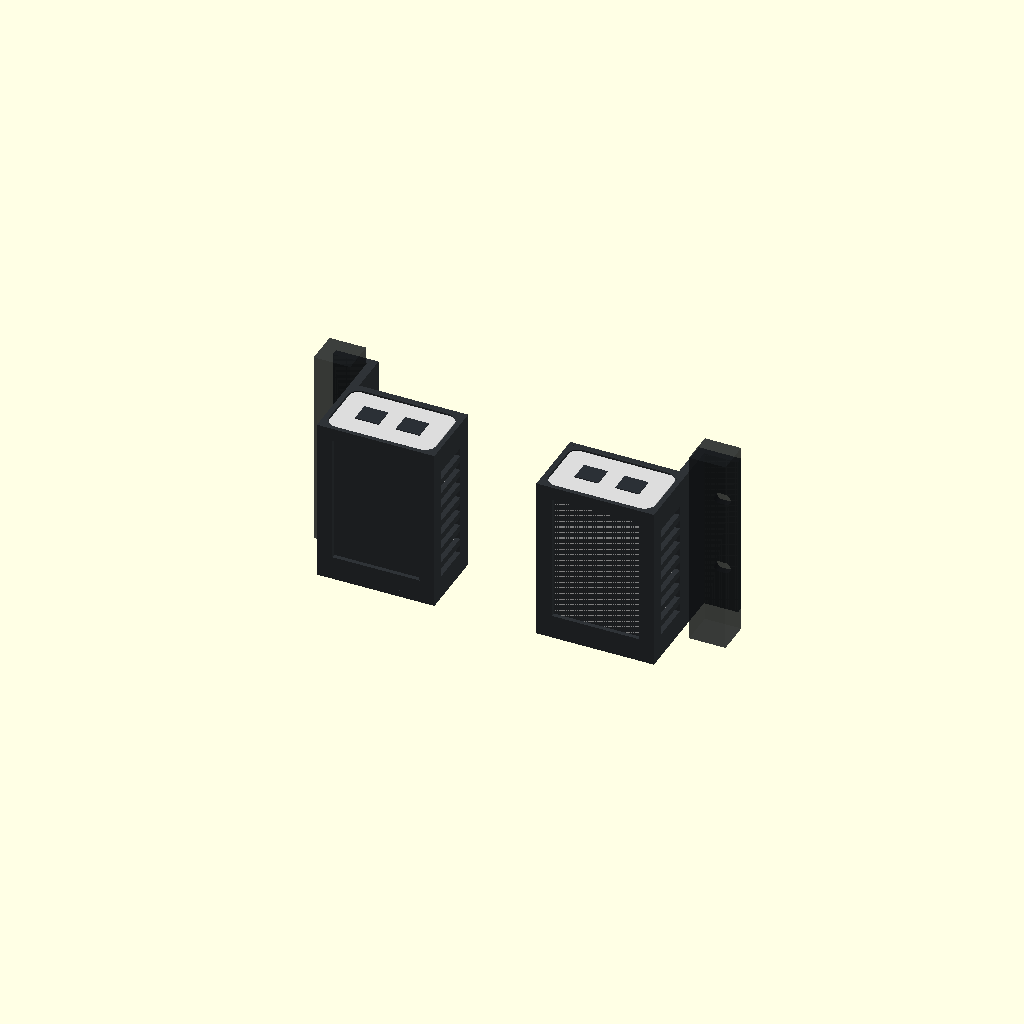
Cell 1 — every parameter at its default value.
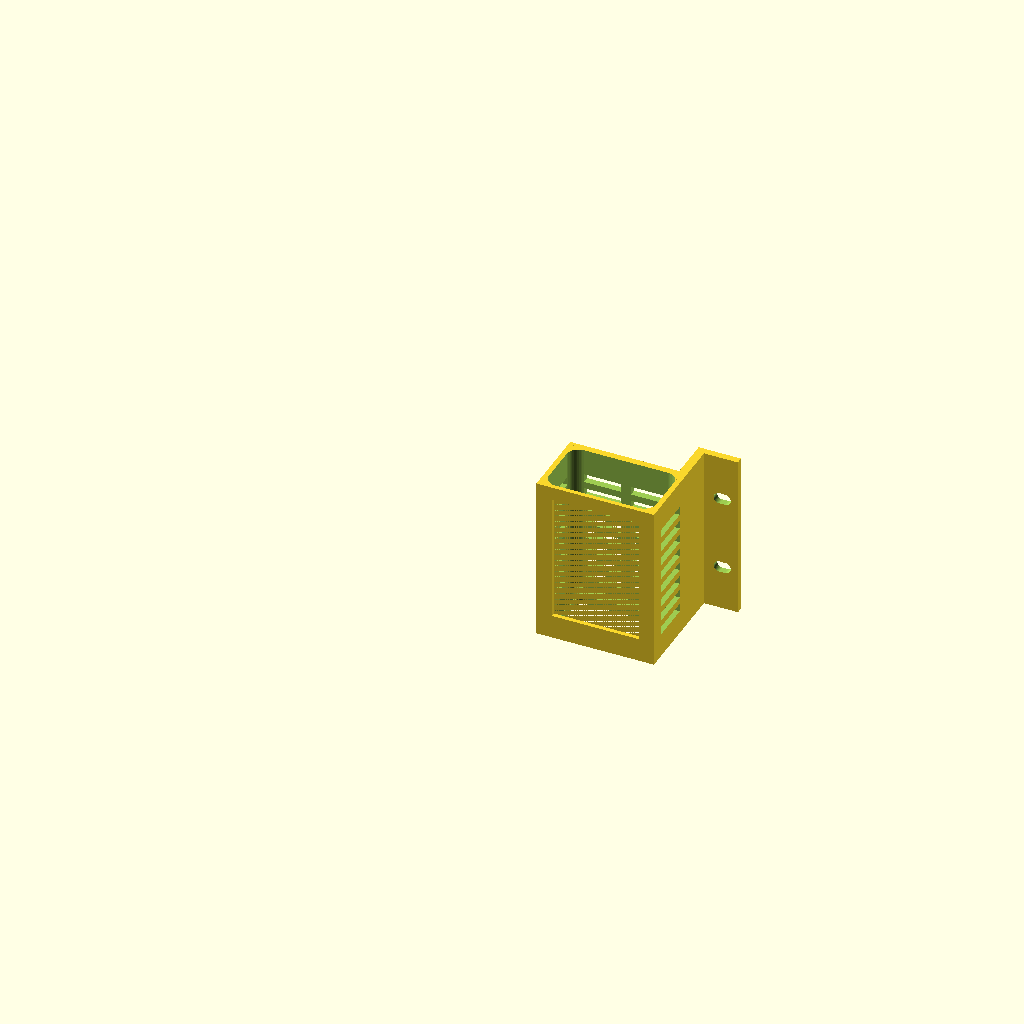
Cell 2 — part set to "right", the other parameters unchanged.
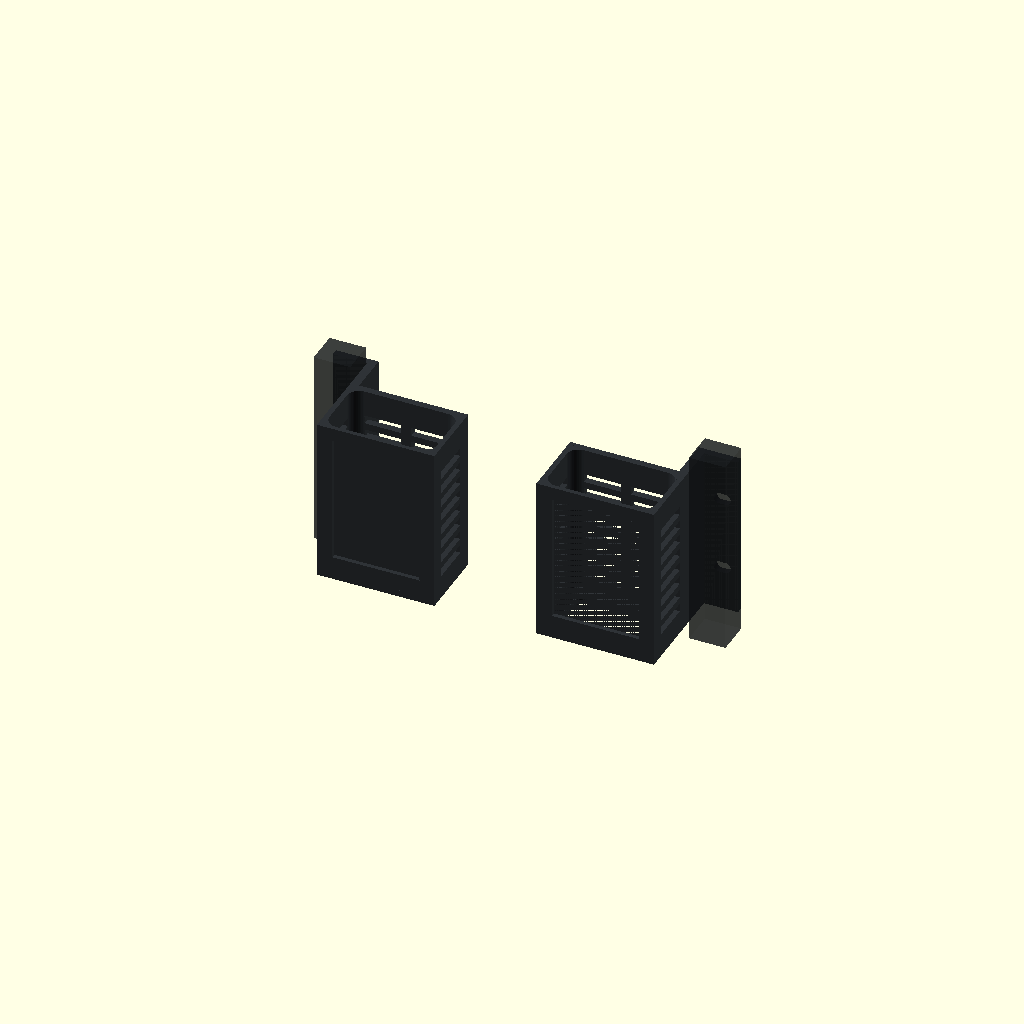
Cell 3: show_device = false (everything else at default).
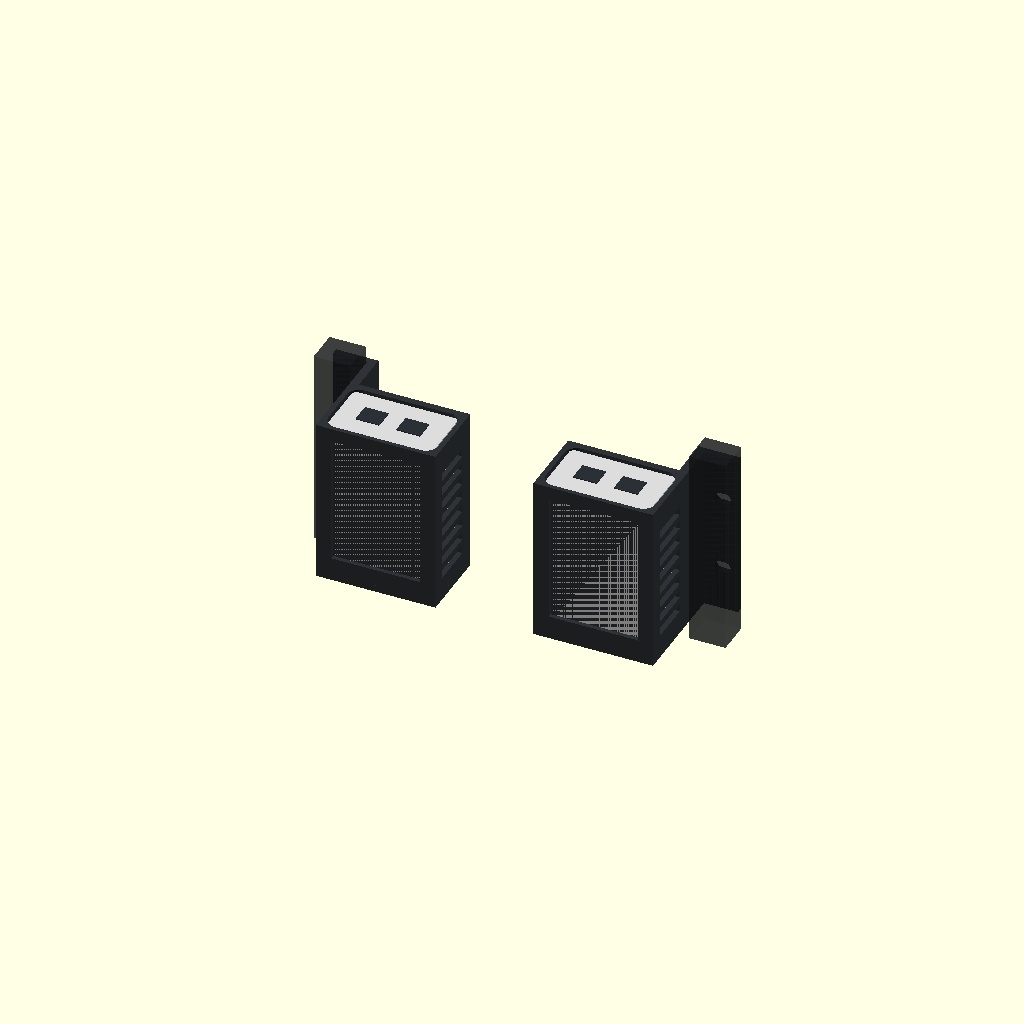
Cell 4 — clear set to 1.2, the other parameters unchanged.
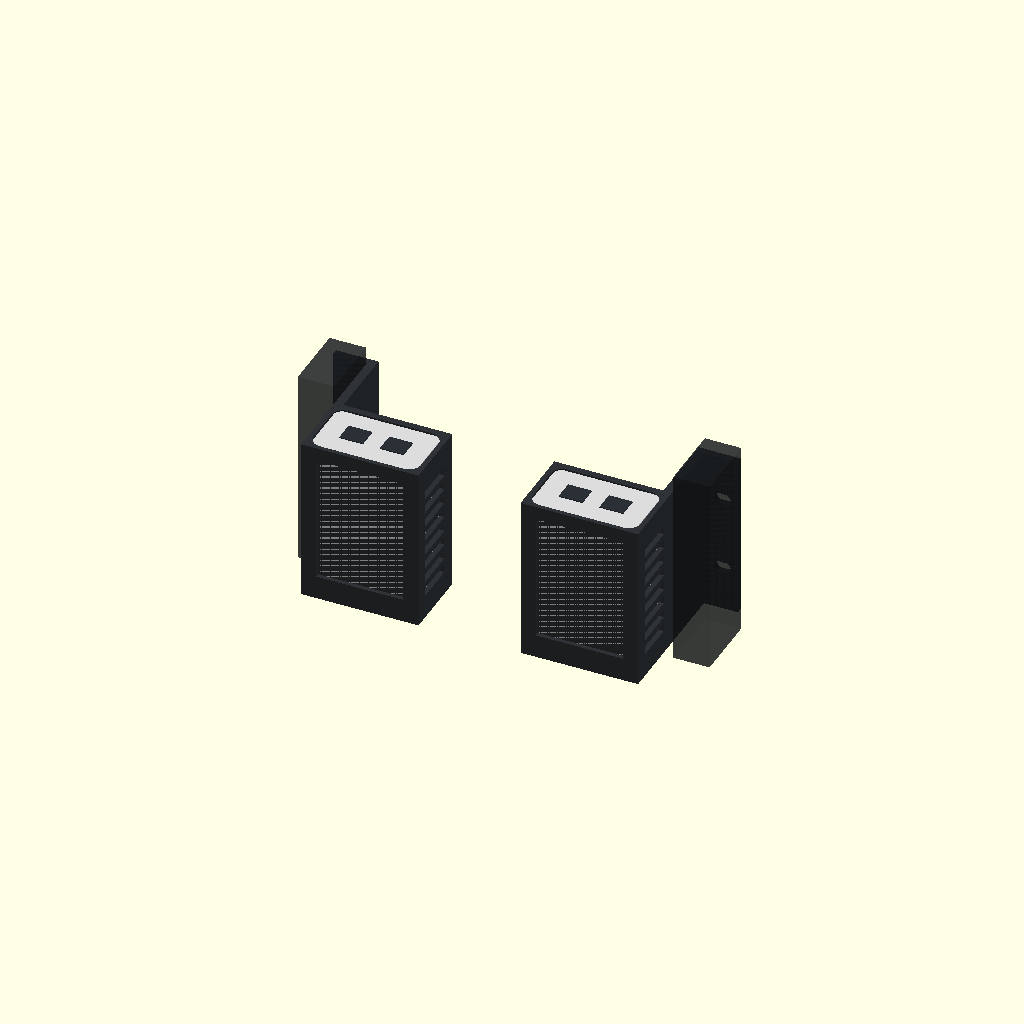
Cell 5: the same model with rail_depth = 40.
All cells are drawn from one camera (rotation 55°, 0°, 25°, orthographic, colour scheme Cornfield), so only the parameter changes between them.
OpenSCAD source file injector_holster/injector_holster.scad:
// =====================================================================
//  L-shaped PoE injector holster for the rear rails of a 10" rack
//  (DeskPi RackMate T2). Holds a U-PoE-AT standing on end inside the
//  rack, just in front of a rear rail, either end up.
//
//  The holster wraps round the rail like an L:
//    * an EAR on the back (outside) face of the rail takes two rack
//      screws, 1U apart,
//    * a side wall runs forward past the rail's inner edge,
//    * the SLEEVE sits inside the rack, in front of the rail, holding the
//      injector with its broad face towards the back of the rack.
//  Side walls and front lips (like the Flex Mini mount's hoods) stop the
//  injector falling forward or sideways; a shelf on 5 mm ledges carries
//  it. The shelf window is wide enough for the power plug or both RJ45
//  plugs, so it can go in either end down.
//
//      top view, right-hand rail (rack front is down the page)
//
//                          ear  ==o==   <- screw from behind
//                          |   [rail]
//               ___________|   [    ]
//              |  sleeve   |   [____]
//              |  [ inj ]  |
//              |_lip___lip_|
//
//  Coordinates (right-hand holster): origin at the rail hole centre on
//  the rail's back face. X = across the rack (+ outwards, towards the
//  side panel), Y = towards the back of the rack, Z = up.
//  Parts: assembly | right | left
// =====================================================================

/* [View] */
part = "assembly";   // [assembly, right, left]
show_device = true;

/* [Injector] */
inj = [62, 35, 93];  // U-PoE-AT on end: width (X), thickness (Y), length (Z)
clear = 0.6;

/* [Rail - VERIFY ON THE REAL RACK] */
U = 44.45;
rail_depth = 20;       // front-to-back thickness of the rear rail / post
rail_inner = 10.25;    // rail hole centre to the rail's inner (rack-centre) edge
rail_outer = 9.25;     // how far the ear reaches outwards past the hole
rail_clear = 0.5;      // play round the rail
screw_d = 6.6;         // same as the front rack ears: fits M6, M5 and 10-32
slot_len = 3.4;        // horizontal slots, 10 mm wide overall, like the front rack ears
hole_gap_u = 1;        // screws this many U apart (same hole in each U, so any pair works)

/* [Holster] */
plate_t = 4;           // ear thickness and the sleeve's back wall
wall = 3;
side_t = 5;            // the side wall that wraps round the rail (carries the load)
lip = 6;               // front lips overlap the injector face this much
lip_t = 2.5;
shelf_t = 4;
top_lip_h = 8;         // short lips at the top too, so it can't tip out
corner_r = 7;          // vertical corners of the cavity, following the injector's rounded edges
bottom_ch = 4;         // 45-degree chamfer where the shelf meets the walls
win_r = 5;             // rounded corners on the shelf window
ledge = 5;             // shelf ledge the injector rests on, each side
vent_h = 5;             // vent slot height (prints as a short bridge)
vent_pitch = 9;         // vent spacing
power_win = [inj[0] + 2 * clear - 2 * ledge, inj[1] + 2 * clear - 6];

$fn = 48;

cav = [inj[0] + 2 * clear, inj[1] + 2 * clear, inj[2] + clear];
plate_h = shelf_t + cav[2];
sleeve_w = wall + cav[0] + wall;
sleeve_d = plate_t + cav[1] + lip_t;
hole_z0 = plate_h / 2 - hole_gap_u * U / 2;   // the two screws, centred
x_in = -(rail_inner + rail_clear);            // inner face of the wrap-round wall
y_front = -(rail_depth + rail_clear);         // just in front of the rail
echo(str("Holster ", sleeve_w + side_t + rail_inner + rail_outer, " W x ",
         sleeve_d - y_front + plate_t, " D x ", plate_h, " H mm; screws ", hole_gap_u * U, " mm apart"));

module rrect(w, d, r, h) {
    hull() for (x = [r, w - r], y = [r, d - r]) translate([x, y, 0]) cylinder(r = r, h = h);
}

// The sleeve, built with its back wall on y = 0 and opening towards +y,
// x = 0 .. sleeve_w. Placed later, mirrored so it opens towards the rack front.
module sleeve() {
    difference() {
        union() {
            cube([sleeve_w, plate_t, plate_h]);                                   // back wall
            for (x = [0, wall + cav[0]]) translate([x, 0, 0]) cube([wall, sleeve_d, plate_h]);  // side walls
            translate([wall, plate_t, 0]) cube([cav[0], cav[1], plate_h]);       // fill, cavity cut back out
            cube([sleeve_w, sleeve_d, shelf_t]);                                  // shelf
            for (x = [wall, wall + cav[0] - lip])                                 // side lips
                translate([x, plate_t + cav[1], 0]) cube([lip, lip_t, plate_h]);
            translate([wall, plate_t + cav[1], 0]) cube([cav[0], lip_t, shelf_t + 10]);              // bottom lip
            translate([wall, plate_t + cav[1], plate_h - top_lip_h]) cube([cav[0], lip_t, top_lip_h]); // top lip
        }
        // cavity: rounded vertical corners, chamfered into the shelf
        translate([wall, plate_t, 0]) hull() {
            translate([0, 0, shelf_t + bottom_ch]) rrect(cav[0], cav[1], corner_r, cav[2] + 1);
            translate([bottom_ch, bottom_ch, shelf_t]) rrect(cav[0] - 2 * bottom_ch, cav[1] - 2 * bottom_ch, max(corner_r - bottom_ch, 1), 0.01);
        }
        // shelf window
        translate([wall + (cav[0] - power_win[0]) / 2, plate_t + (cav[1] - power_win[1]) / 2, -1])
            rrect(power_win[0], power_win[1], win_r, shelf_t + 2);
        // vents in the back wall: a grid of slots
        for (z = [shelf_t + 10 : vent_pitch : plate_h - 14], k = [0, 1])
            translate([wall + 7 + k * (cav[0] / 2 - 4), -1, z]) cube([cav[0] / 2 - 10, plate_t + 2, vent_h]);
        // vents in both side walls
        for (x = [-1, wall + cav[0] - 1], z = [shelf_t + 10 : vent_pitch : plate_h - 14])
            translate([x, plate_t + 6, z]) cube([wall + 2, cav[1] - 12, vent_h]);
    }
}

module place_sleeve() {
    // sleeve's outer side wall flush with the wrap-round wall, back wall
    // just in front of the rail, opening towards the rack front
    translate([x_in - sleeve_w, y_front, 0]) mirror([0, 1, 0]) children();
}

module holster_right() {
    difference() {
        union() {
            place_sleeve() sleeve();
            // wrap-round wall along the rail's inner edge
            translate([x_in - side_t, y_front - plate_t, 0]) cube([side_t, -y_front + 2 * plate_t, plate_h]);
            // ear on the back face of the rail
            translate([x_in - side_t, 0, 0]) cube([side_t - x_in + rail_outer, plate_t, plate_h]);
        }
        // screw slots through the ear
        for (k = [0, 1]) translate([0, plate_t + 1, hole_z0 + k * hole_gap_u * U]) rotate([90, 0, 0])
            hull() for (dx = [-slot_len / 2, slot_len / 2]) translate([dx, 0, 0]) cylinder(d = screw_d, h = plate_t + 2);
    }
}

module holster(side = "right") {
    if (side == "right") holster_right();
    else mirror([1, 0, 0]) holster_right();
}

module injector(side = "right") {
    module inj_right() place_sleeve() {
        color("Gainsboro") translate([wall + clear, plate_t + clear, shelf_t]) cube(inj);
        color("#2b3036") for (dx = [inj[0] / 2 - 12, inj[0] / 2 + 12])
            translate([wall + clear + dx - 7, plate_t + clear + inj[1] / 2 - 6, shelf_t + inj[2] - 0.5]) cube([14, 12, 1]);
    }
    if (side == "right") inj_right(); else mirror([1, 0, 0]) inj_right();
}

module rail_stub() {   // preview only
    color("#1b1e21", 0.6) translate([-rail_inner, -rail_depth, -10]) cube([rail_inner + rail_outer + 2, rail_depth, plate_h + 20]);
}

// print orientation: standing on the shelf as shown, no supports
// (only the top front lip bridges across)
if (part == "right") holster("right");
else if (part == "left") holster("left");
else {
    color("#2f3337") holster("right");
    rail_stub();
    if (show_device) injector("right");
    translate([-220, 0, 0]) {
        color("#2f3337") holster("left");
        mirror([1, 0, 0]) rail_stub();
        if (show_device) injector("left");
    }
}
Parameter table extracted from the source (name, type, default, range or options):
part: string, default "assembly", options "assembly", "right", "left"
show_device: bool, default true
inj: vector, default [62, 35, 93]
clear: number, default 0.6
U: number, default 44.45
rail_depth: number, default 20
rail_inner: number, default 10.25
rail_outer: number, default 9.25
rail_clear: number, default 0.5
screw_d: number, default 6.6
slot_len: number, default 3.4
hole_gap_u: number, default 1
plate_t: number, default 4
wall: number, default 3
side_t: number, default 5
lip: number, default 6
lip_t: number, default 2.5
shelf_t: number, default 4
top_lip_h: number, default 8
corner_r: number, default 7
bottom_ch: number, default 4
win_r: number, default 5
ledge: number, default 5
vent_h: number, default 5
vent_pitch: number, default 9
